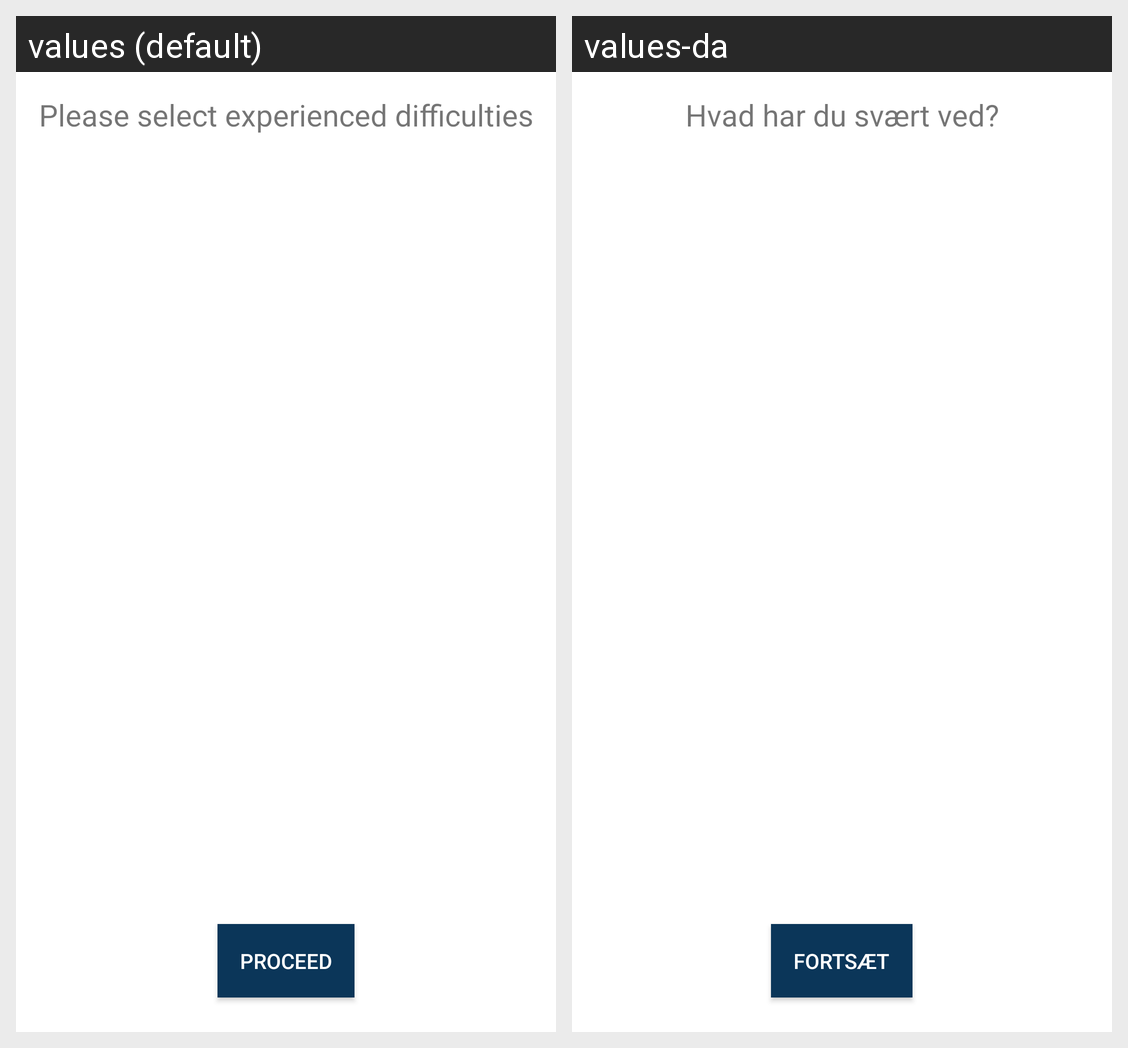

Strings drawn on this Android screen and how each of the app's shown locales translates them:
Android screen res/layout/activity_first_time.xml rendered under 2 locales, left to right: values (default), values-da. Device: Nexus 5 (rendered at 1080×1920; each locale shown at half size, 540×960, under a caption strip naming it); theme AppTheme.Launcher.
Strings drawn on this screen, with the default value and each locale's value (text and hints the layout hard-codes, and strings that could not be matched under every locale, appear in the picture but are not listed):

proceed
  values: Proceed
  values-da: Fortsæt

selectdif
  values: Please select experienced difficulties
  values-da: Hvad har du svært ved?
